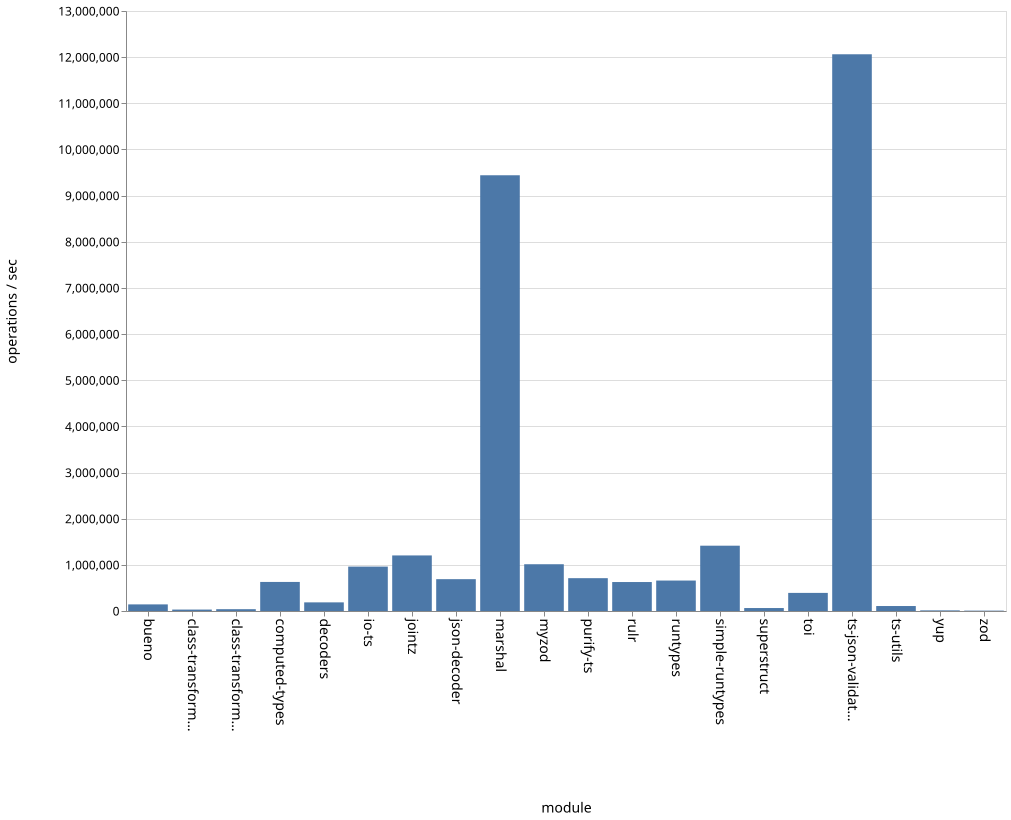

Data behind this chart, as committed beside it:
name, ops
bueno, 143213
class-transformer-validator-async, 30970
class-transformer-validator-sync, 39298
computed-types, 629651
decoders, 187140
io-ts, 962127
jointz, 1203937
json-decoder, 689731
marshal, 9440986
myzod, 1013354
purify-ts, 711244
rulr, 627664
runtypes, 659793
simple-runtypes, 1415060
superstruct, 64156
toi, 392301
ts-json-validator, 12062525
ts-utils, 107730
yup, 13604
zod, 8150
